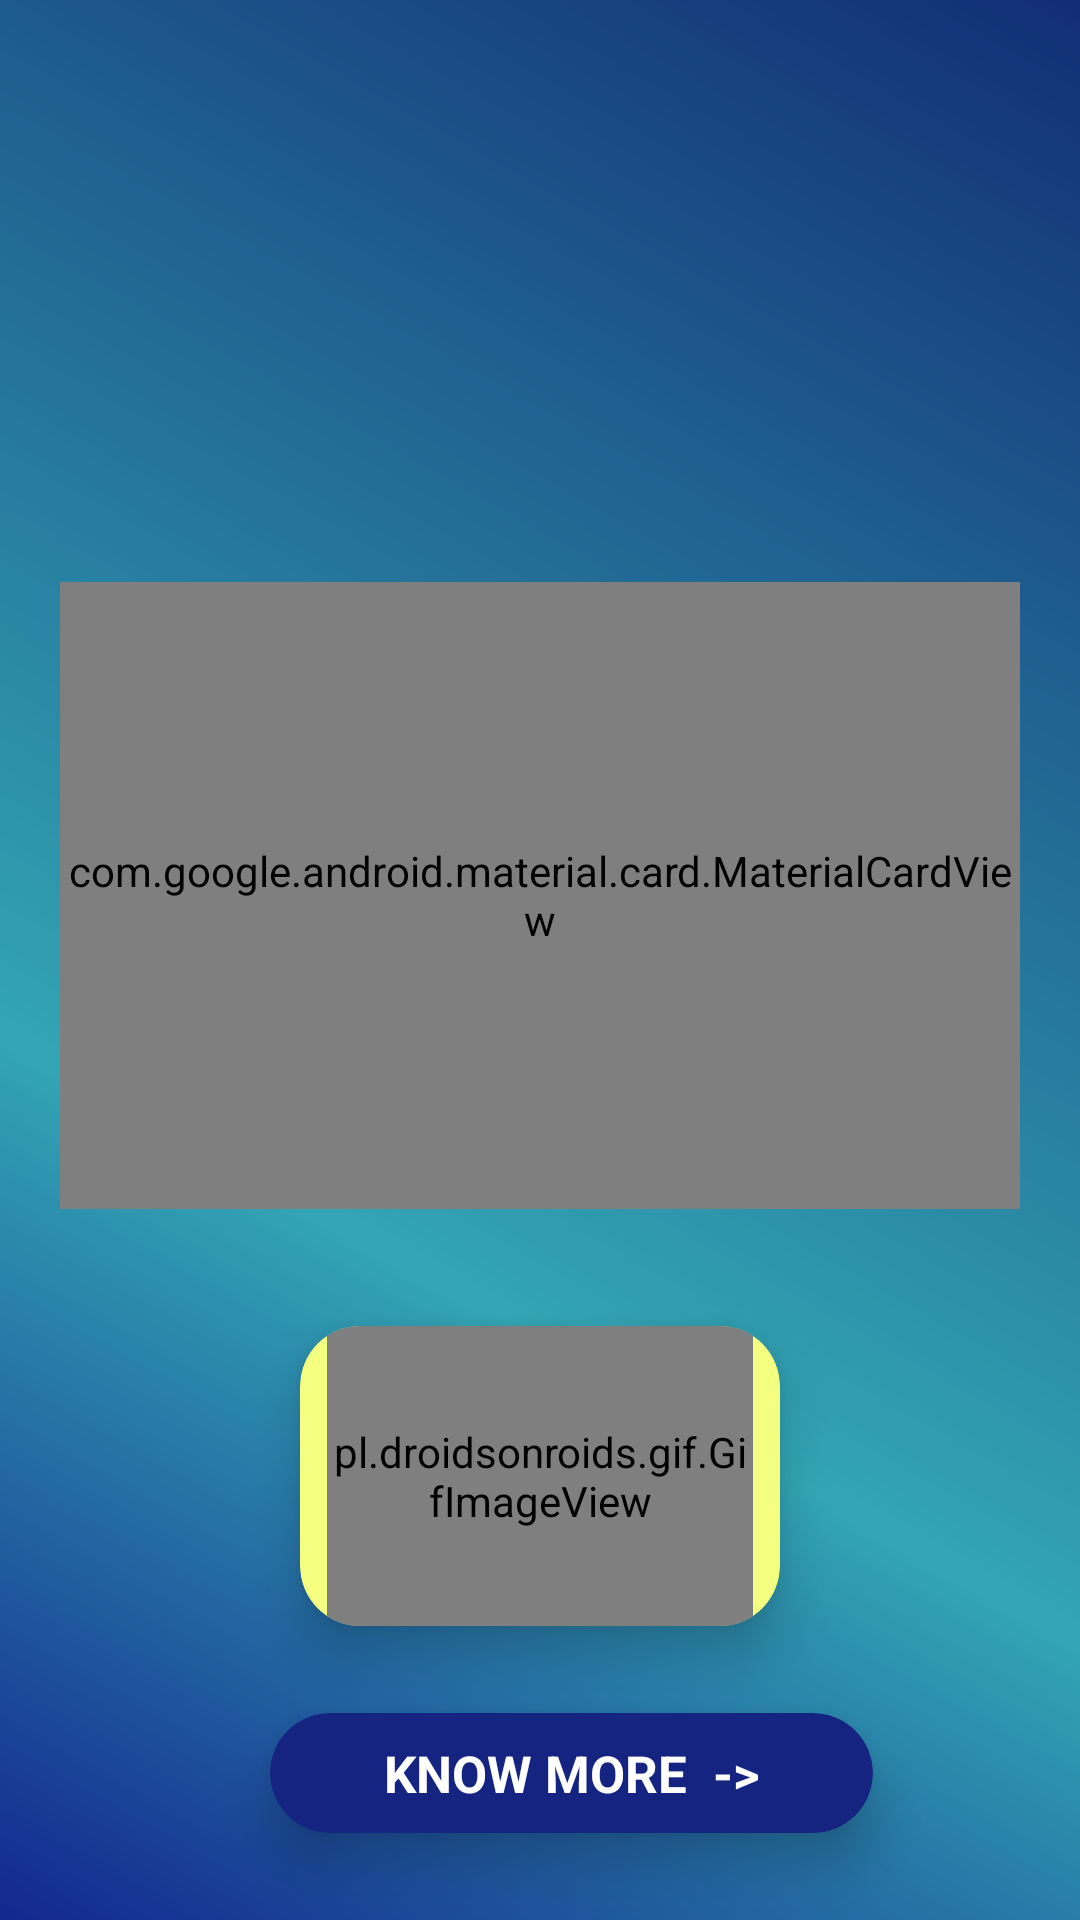

This screen was rendered from an Android layout file. Write that file and the resources it references.
<!-- AndroidManifest.xml: application theme AppTheme -->
<!-- res/layout/activity_selfie.xml -->
<?xml version="1.0" encoding="utf-8"?>
<LinearLayout xmlns:android="http://schemas.android.com/apk/res/android"
    xmlns:app="http://schemas.android.com/apk/res-auto"
    xmlns:tools="http://schemas.android.com/tools"
    android:layout_width="match_parent"
    android:layout_height="match_parent"
    android:orientation="vertical"
    android:background="@drawable/card"
    tools:context=".SelfieActivity">

    <android.support.v7.widget.AppCompatImageView
        android:id="@+id/selfiegif"
        android:layout_width="251dp"
        android:layout_height="154dp"
        android:layout_gravity="center"
        android:layout_margin="10dp"
        android:foregroundGravity="center"
        app:srcCompat="@drawable/sc" />



    <android.support.design.card.MaterialCardView
        android:layout_width="320dp"
        android:layout_height="209dp"
        android:layout_gravity="center"
        android:layout_marginTop="20dp"
        android:outlineAmbientShadowColor="#661D0A1D"
        android:outlineSpotShadowColor="#661D0A1D"
        app:cardBackgroundColor="#4dd0e1"
        app:cardMaxElevation="20dp"
        app:cardCornerRadius="20dp"
        app:cardElevation="30dp">


    <android.support.v7.widget.AppCompatTextView
        android:layout_width="330dp"
        android:layout_height="149dp"
        android:layout_gravity="center"
        android:layout_margin="10dp"
        android:gravity="center"
        android:text="Selfie cash is an in house financial product of Mudrahome.com which is specifically designed for MSME and small businesses that need funds instantly or have a working capital requirement.
Selfie Cash is especially for the Businessman who wants instant cashfor their business but also serves your need of personal loan. "

        android:textColor="#020E08"
        android:textStyle="bold"

        />
    </android.support.design.card.MaterialCardView>

    <android.support.v7.widget.CardView
        android:layout_width="160dp"
        android:layout_height="100dp"
        android:layout_marginLeft="100dp"
        android:layout_marginTop="39dp"
        app:cardBackgroundColor="#f4ff81"
        app:cardCornerRadius="20dp"
        app:cardElevation="10dp">
    <pl.droidsonroids.gif.GifImageView
        android:layout_width="142dp"
        android:layout_height="100dp"
        android:layout_gravity="center"
        android:src="@drawable/getscore" />
    </android.support.v7.widget.CardView>
    <android.support.v7.widget.CardView

        android:layout_width="201dp"
        android:layout_height="40dp"
       android:layout_marginLeft="90dp"

        android:layout_marginTop="29dp"
        app:cardBackgroundColor="#142480"
        app:cardCornerRadius="20dp"
        app:cardElevation="10dp">

        <TextView
            android:layout_width="wrap_content"
            android:layout_height="wrap_content"
            android:layout_gravity="center"
            android:text="KNOW MORE  ->"
            android:textColor="#fff"
            android:textSize="17dp"
            android:textStyle="bold"

            />

    </android.support.v7.widget.CardView>

</LinearLayout>
<!-- resources referenced by this layout -->
<resources>
  <!-- drawable card (drawable) -->
  <?xml version="1.0" encoding="utf-8"?>
  <shape xmlns:android="http://schemas.android.com/apk/res/android">
  
      <gradient
          android:angle="45"
          android:centerX="35%"
          android:centerColor="#32A5B4"
          android:startColor="#13278F"
          android:endColor="#122E75"
          android:type="linear" />
  
  </shape>
  <!-- drawable getscore: gif bitmap (drawable, 51242 bytes) -->
  <style name="AppTheme" parent="Theme.AppCompat.Light.NoActionBar">
          
          <item name="colorPrimary">#2B8197</item>
          <item name="colorPrimaryDark">#2B8197</item>
          <item name="colorAccent">@color/colorAccent</item>
      </style>
  <color name="colorAccent">#D81B60</color>
</resources>
